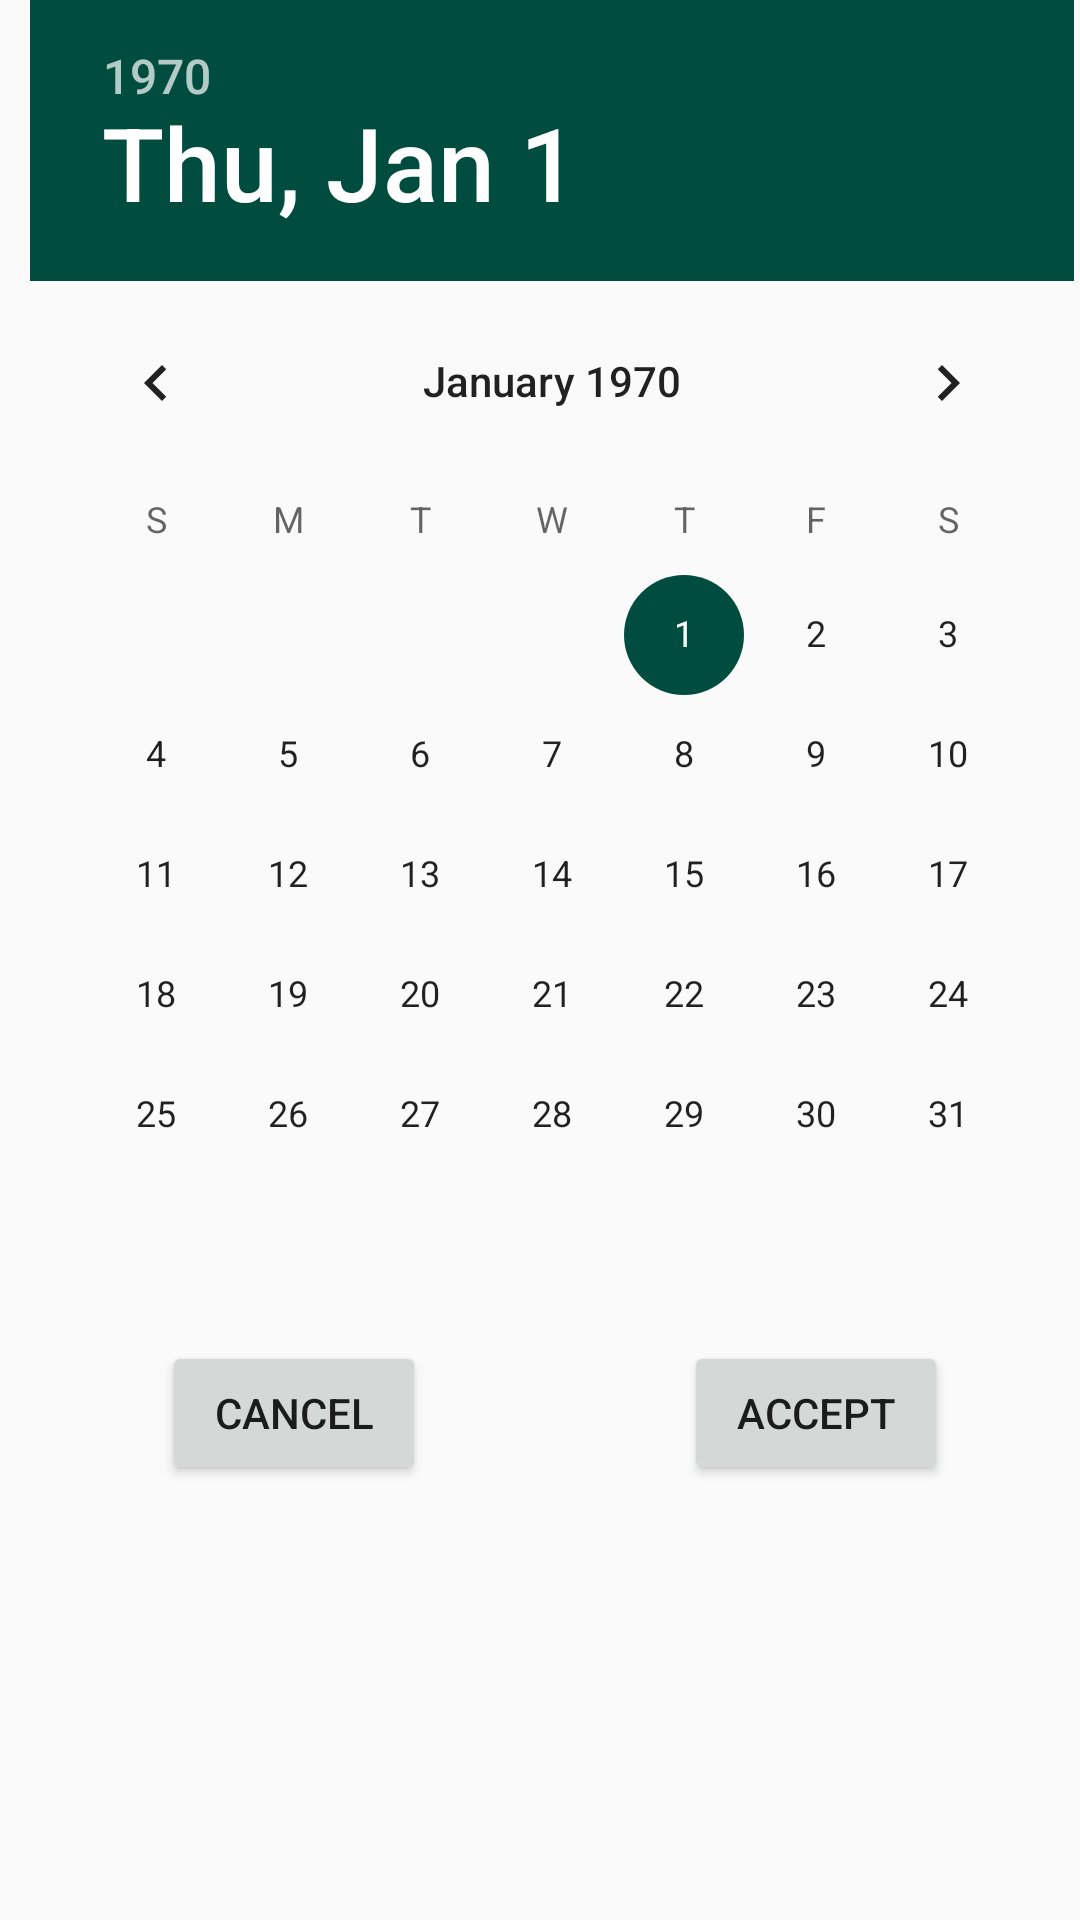

The Android layout XML behind this screen, and the referenced resources:
<!-- AndroidManifest.xml: application theme AppTheme -->
<!-- res/layout/activity_choose_day.xml -->
<?xml version="1.0" encoding="utf-8"?>
<android.support.constraint.ConstraintLayout xmlns:android="http://schemas.android.com/apk/res/android"
    xmlns:app="http://schemas.android.com/apk/res-auto"
    xmlns:tools="http://schemas.android.com/tools"
    android:layout_width="match_parent"
    android:layout_height="match_parent"
    tools:context="v1.localhost.drwho.activity.ChooseDay">

    <RelativeLayout
        android:layout_width="368dp"
        android:layout_height="495dp"
        tools:layout_editor_absoluteX="8dp"
        tools:layout_editor_absoluteY="8dp">

        <DatePicker
            android:id="@+id/datePicker"
            android:layout_width="wrap_content"
            android:layout_height="wrap_content"
            android:layout_alignParentTop="true"
            android:layout_centerHorizontal="true"
            android:headerBackground="@color/colorPrimaryDark"
            android:headerDayOfMonthTextAppearance="@color/colorPrimaryDark" />

        <Button
            android:id="@+id/btnAccept"
            android:layout_width="wrap_content"
            android:layout_height="wrap_content"
            android:layout_alignEnd="@+id/datePicker"
            android:layout_alignParentBottom="true"
            android:layout_marginEnd="42dp"
            android:text="Accept" />

        <Button
            android:id="@+id/btnCancel"
            android:layout_width="wrap_content"
            android:layout_height="wrap_content"
            android:layout_alignParentBottom="true"
            android:layout_alignStart="@+id/datePicker"
            android:layout_marginStart="44dp"
            android:text="Cancel" />
    </RelativeLayout>
</android.support.constraint.ConstraintLayout>
<!-- resources referenced by this layout -->
<resources>
  <color name="colorPrimaryDark">#004D40</color>
  <style name="AppTheme" parent="Theme.AppCompat.Light.DarkActionBar">
          
          <item name="colorPrimary">@color/colorPrimary</item>
          <item name="colorPrimaryDark">@color/colorPrimaryDark</item>
          <item name="colorAccent">@color/colorAccent</item>
      </style>
  <color name="colorPrimary">#00796B</color>
  <color name="colorAccent">#004D40</color>
</resources>
